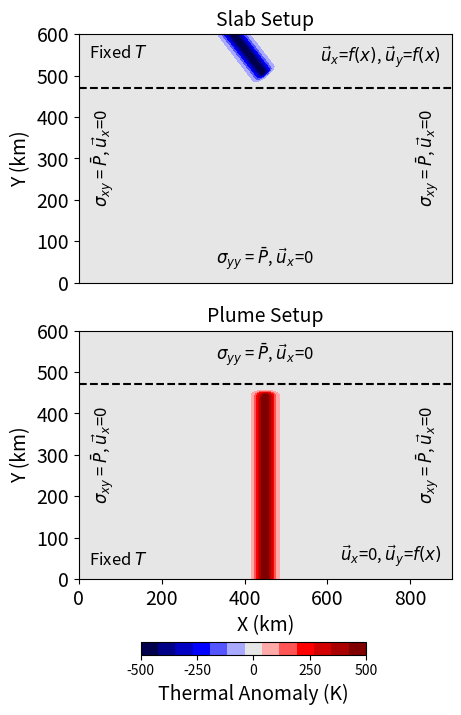

Write Python code to recreate this figure.
#######################################################
## .0. Load Libraries                            !!! ##
#######################################################
from argparse import ArgumentParser, Namespace
from pathlib import Path

import matplotlib.colors as mcolors
import matplotlib.pyplot as plt
import numpy as np


# ~~~~~~~~~~~~~~~~~~~~~~~~~~~~~~~~~~~~~~~~~~~~~~~~~~~~~
def parse_arguments() -> Namespace:
    """"""
    parser = ArgumentParser(description="Visualize simulation results.")
    parser.add_argument("--out-fig-dir", type=str, help="Output figure directory")

    return parser.parse_args()


# ~~~~~~~~~~~~~~~~~~~~~~~~~~~~~~~~~~~~~~~~~~~~~~~~~~~~~
def compute_thermal_anomaly(X, Y, x_start, y_start, x_end, y_end, w, dT, alpha):
    """"""
    x_start = x_start
    y_start = y_start
    x_end = x_end
    y_end = y_end
    w = w
    alpha = alpha

    dx = x_end - x_start
    dy = y_end - y_start
    L = np.sqrt(dx**2 + dy**2)

    x_shifted = X - x_start
    y_shifted = Y - y_start

    perp_dist = x_shifted * (-dy) + y_shifted * dx
    parallel_dist = x_shifted * dx + y_shifted * dy

    gaussian_term = np.exp(-(perp_dist**2) / (2 * w**2 * L**2))
    tanh1 = 1 + np.tanh((parallel_dist / L) / alpha)
    tanh2 = 1 + np.tanh((L - parallel_dist / L) / alpha)

    T = dT * gaussian_term * 0.25 * tanh1 * tanh2

    return T


# ~~~~~~~~~~~~~~~~~~~~~~~~~~~~~~~~~~~~~~~~~~~~~~~~~~~~~
def draw_initial_conditions(ax, X, Y, T, cmap, x_extent, y_extent, phase_depth, bc_labels, title, text_offset=25):
    """"""
    levels = np.linspace(-500, 500, 14)
    contour = ax.contourf(X, Y, T, levels=levels, cmap=cmap)

    ax.axhline(y=phase_depth, color="black", linestyle="--", linewidth=1.5, zorder=5)

    ax.set_xlim(0, x_extent)
    ax.set_ylim(0, y_extent)
    ax.set_aspect("equal")

    ax.text(
        x_extent - text_offset if "Slab" in title else x_extent / 2,
        y_extent - text_offset,
        bc_labels["top1"],
        ha="right" if "Slab" in title else "center",
        va="top",
        fontsize=12
    )

    ax.text(
        text_offset if "Slab" in title else x_extent / 2,
        y_extent - text_offset,
        bc_labels["top2"],
        ha="left" if "Slab" in title else "center",
        va="top",
        fontsize=12
    )

    ax.text(
        x_extent / 2 if "Slab" in title else text_offset,
        text_offset,
        bc_labels["bottom1"],
        ha="center" if "Slab" in title else "left",
        va="bottom",
        fontsize=12
    )

    ax.text(
        x_extent / 2 if "Slab" in title else x_extent - text_offset,
        text_offset,
        bc_labels["bottom2"],
        ha="center" if "Slab" in title else "right",
        va="bottom",
        fontsize=12
    )

    ax.text(
        text_offset,
        y_extent / 2,
        bc_labels["left"],
        ha="left",
        va="center",
        rotation=90,
        fontsize=12
    )

    ax.text(
        x_extent - text_offset,
        y_extent / 2,
        bc_labels["right"],
        ha="right",
        va="center",
        rotation=90,
        fontsize=12
    )

    if "Slab" in title:
        ax.set_xticks([])

    if "Slab" not in title:
        ax.set_xlabel("X (km)")

    ax.set_ylabel("Y (km)")
    ax.set_title(title, fontsize=14)

    return contour


#######################################################
## .1. Main                                      !!! ##
#######################################################
def main():
    """"""
    args = parse_arguments()

    out_fig_dir = Path(args.out_fig_dir) if args.out_fig_dir else Path("./figures")
    if not out_fig_dir.exists():
        out_fig_dir.mkdir(parents=True, exist_ok=True)

    out_path = out_fig_dir / "initial-setup.png"

    print("    --------------------------------------------------")
    print("    Drawing initial setup")
    print("    --------------------------------------------------")

    if out_path.exists():
        print(f" -- Found plot: {out_path.name}!")
        return

    print(f" -> {out_path.name}")

    plot_width = 4.5
    plot_height = 6.5
    n_colors = 13
    central_color_hex = "#E6E6E6"

    x_extent = 900
    y_extent = 600
    phase_transition_depth = 470

    nx, ny = 900, 600
    x = np.linspace(0, x_extent, nx)
    y = np.linspace(0, y_extent, ny)
    X, Y = np.meshgrid(x, y)

    slab_params = {
        "x_start": 350,
        "y_start": 630,
        "x_end": 450,
        "y_end": 500,
        "w": 15,
        "dT": -500,
        "alpha": 5,
        "dx": 100,
        "dy": -130,
        "L": np.sqrt(100**2 + 130**2),
        "v": 0.05,
    }

    plume_params = {
        "x_start": 450,
        "y_start": -30,
        "x_end": 450,
        "y_end": 450,
        "w": 15,
        "dT": 500,
        "alpha": 5,
        "dx": 0,
        "dy": 450,
        "L": np.sqrt(0**2 + 450**2),
        "v": 0.05,
    }

    T_slab = compute_thermal_anomaly(X, Y, **{k: slab_params[k] for k in ["x_start", "y_start", "x_end", "y_end", "w", "dT", "alpha"]})
    T_plume = compute_thermal_anomaly(X, Y, **{k: plume_params[k] for k in ["x_start", "y_start", "x_end", "y_end", "w", "dT", "alpha"]})

    n_colors = 13
    central_color_hex = "#E6E6E6"
    original_cmap = plt.get_cmap("seismic")
    cmap_colors = original_cmap(np.linspace(0, 1, n_colors))
    center_idx = n_colors // 2
    cmap_colors[center_idx] = mcolors.to_rgba(central_color_hex)
    cmap_modified = mcolors.ListedColormap(cmap_colors)

    bc_slab = {
        "top1": "$\\vec{u}_x$=$f(x)$, $\\vec{u}_y$=$f(x)$",
        "top2": "Fixed $T$",
        "right": "$\\sigma_{xy}$ = $\\bar{P}$, $\\vec{u}_x$=0",
        "left": "$\\sigma_{xy}$ = $\\bar{P}$, $\\vec{u}_x$=0",
        "bottom1": "$\\sigma_{yy}$ = $\\bar{P}$, $\\vec{u}_x$=0",
        "bottom2": None,
    }

    bc_plume = {
        "top1": "$\\sigma_{yy}$ = $\\bar{P}$, $\\vec{u}_x$=0",
        "top2": None,
        "right": "$\\sigma_{xy}$ = $\\bar{P}$, $\\vec{u}_x$=0",
        "left": "$\\sigma_{xy}$ = $\\bar{P}$, $\\vec{u}_x$=0",
        "bottom1": "Fixed $T$",
        "bottom2": "$\\vec{u}_x$=0, $\\vec{u}_y$=$f(x)$",
    }

    plt.rcParams.update(
        {
            "figure.dpi": 300,
            "savefig.bbox": "tight",
            "axes.facecolor": "0.9",
            "legend.frameon": False,
            "legend.facecolor": "0.9",
            "legend.loc": "upper left",
            "legend.fontsize": "small",
            "figure.autolayout": True,
            "font.size": 14,
        }
    )

    fig = plt.figure(figsize=(plot_width, plot_height), constrained_layout=True)
    gs = fig.add_gridspec(3, 1, height_ratios=[1, 1, 0.05])

    ax_slab = fig.add_subplot(gs[0, 0])
    ax_plume = fig.add_subplot(gs[1, 0])

    contour_slab = draw_initial_conditions(
        ax_slab, X, Y, T_slab, cmap_modified, x_extent, y_extent, phase_transition_depth, bc_slab, "Slab Setup"
    )

    _ = draw_initial_conditions(
        ax_plume, X, Y, T_plume, cmap_modified, x_extent, y_extent, phase_transition_depth, bc_plume, "Plume Setup"
    )

    ticks = [-500, -250, 0, 250, 500]
    cax = fig.add_axes([0.30, 0.0, 0.5, 0.02])  # pyright: ignore
    cbar = fig.colorbar(contour_slab, cax=cax, ticks=ticks, orientation="horizontal")
    cbar.set_label("Thermal Anomaly (K)")
    cbar.ax.tick_params(labelsize=10)

    plt.savefig(out_path, dpi=300, bbox_inches="tight", pad_inches=0.05)


if __name__ == "__main__":
    main()
